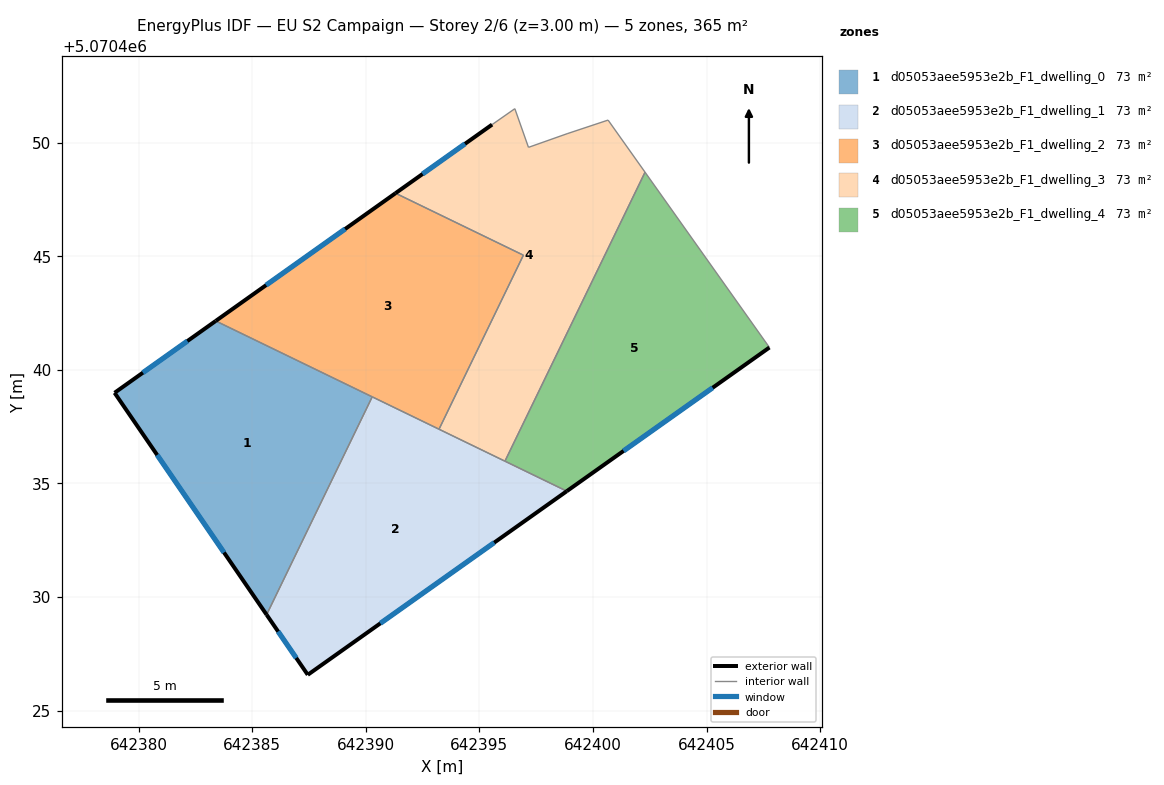
=== STOREY PLAN SPEC (per zone: floor XY polygon, exterior-wall plan segments, windows/doors) ===
zone 1: d05053aee5953e2b_F1_dwelling_0  (73.1 m²)
  floor: (642390.28, 5070438.81) (642385.63, 5070429.22) (642378.94, 5070438.99) (642383.39, 5070442.15)
  exterior wall: (642378.94, 5070438.99) – (642385.63, 5070429.22)  [11.8 m]
    window: (642380.82, 5070436.25) – (642383.76, 5070431.96)  [6.9 m²]
  exterior wall: (642383.39, 5070442.15) – (642378.94, 5070438.99)  [5.5 m]
    window: (642382.15, 5070441.27) – (642380.19, 5070439.87)  [3.2 m²]
  interior walls: 2
zone 2: d05053aee5953e2b_F1_dwelling_1  (73.1 m²)
  floor: (642398.84, 5070434.66) (642387.45, 5070426.58) (642385.63, 5070429.22) (642390.28, 5070438.81)
  exterior wall: (642385.63, 5070429.22) – (642387.45, 5070426.58)  [3.2 m]
    window: (642386.14, 5070428.48) – (642386.94, 5070427.32)  [1.9 m²]
  exterior wall: (642387.45, 5070426.58) – (642398.84, 5070434.66)  [14.0 m]
    window: (642390.64, 5070428.84) – (642395.65, 5070432.40)  [8.1 m²]
  interior walls: 4
zone 3: d05053aee5953e2b_F1_dwelling_2  (73.1 m²)
  floor: (642396.94, 5070445.04) (642393.22, 5070437.39) (642383.39, 5070442.15) (642391.31, 5070447.77)
  exterior wall: (642391.31, 5070447.77) – (642383.39, 5070442.15)  [9.7 m]
    window: (642389.09, 5070446.20) – (642385.61, 5070443.73)  [5.6 m²]
  interior walls: 4
zone 4: d05053aee5953e2b_F1_dwelling_3  (73.1 m²)
  floor: (642400.66, 5070450.99) (642402.29, 5070448.70) (642396.12, 5070435.98) (642393.22, 5070437.39) (642396.94, 5070445.04) (642391.31, 5070447.77) (642395.56, 5070450.79) (642396.56, 5070451.49) (642397.16, 5070449.79) (642398.86, 5070450.39)
  exterior wall: (642395.56, 5070450.79) – (642391.31, 5070447.77)  [5.2 m]
    window: (642394.37, 5070449.95) – (642392.50, 5070448.62)  [3.0 m²]
  interior walls: 9
zone 5: d05053aee5953e2b_F1_dwelling_4  (73.1 m²)
  floor: (642402.29, 5070448.70) (642407.76, 5070440.98) (642398.84, 5070434.66) (642396.12, 5070435.98)
  exterior wall: (642398.84, 5070434.66) – (642407.76, 5070440.98)  [10.9 m]
    window: (642401.34, 5070436.43) – (642405.27, 5070439.21)  [6.3 m²]
  interior walls: 3

=== DERIVED (storey summary) ===
Building: EU S2 Campaign
Storey: 2 of 6  (floor level z = 3.00 m)
Storey gross floor area: 365.5 m²
Zones on this storey: 5
  - d05053aee5953e2b_F1_dwelling_0: floor 73.1 m²; exterior wall 17.3 m (51.9 m²); 2 window(s) 10.0 m²; WWR 19.3%
  - d05053aee5953e2b_F1_dwelling_1: floor 73.1 m²; exterior wall 17.2 m (51.5 m²); 2 window(s) 10.0 m²; WWR 19.3%
  - d05053aee5953e2b_F1_dwelling_2: floor 73.1 m²; exterior wall 9.7 m (29.1 m²); 1 window(s) 5.6 m²; WWR 19.3%
  - d05053aee5953e2b_F1_dwelling_3: floor 73.1 m²; exterior wall 5.2 m (15.6 m²); 1 window(s) 3.0 m²; WWR 19.3%
  - d05053aee5953e2b_F1_dwelling_4: floor 73.1 m²; exterior wall 10.9 m (32.8 m²); 1 window(s) 6.3 m²; WWR 19.3%
Zone adjacency (shared interzone walls):
  - d05053aee5953e2b_F1_dwelling_0 ↔ d05053aee5953e2b_F1_dwelling_1
  - d05053aee5953e2b_F1_dwelling_0 ↔ d05053aee5953e2b_F1_dwelling_2
  - d05053aee5953e2b_F1_dwelling_1 ↔ d05053aee5953e2b_F1_dwelling_2
  - d05053aee5953e2b_F1_dwelling_1 ↔ d05053aee5953e2b_F1_dwelling_3
  - d05053aee5953e2b_F1_dwelling_1 ↔ d05053aee5953e2b_F1_dwelling_4
  - d05053aee5953e2b_F1_dwelling_2 ↔ d05053aee5953e2b_F1_dwelling_3
  - d05053aee5953e2b_F1_dwelling_3 ↔ d05053aee5953e2b_F1_dwelling_4